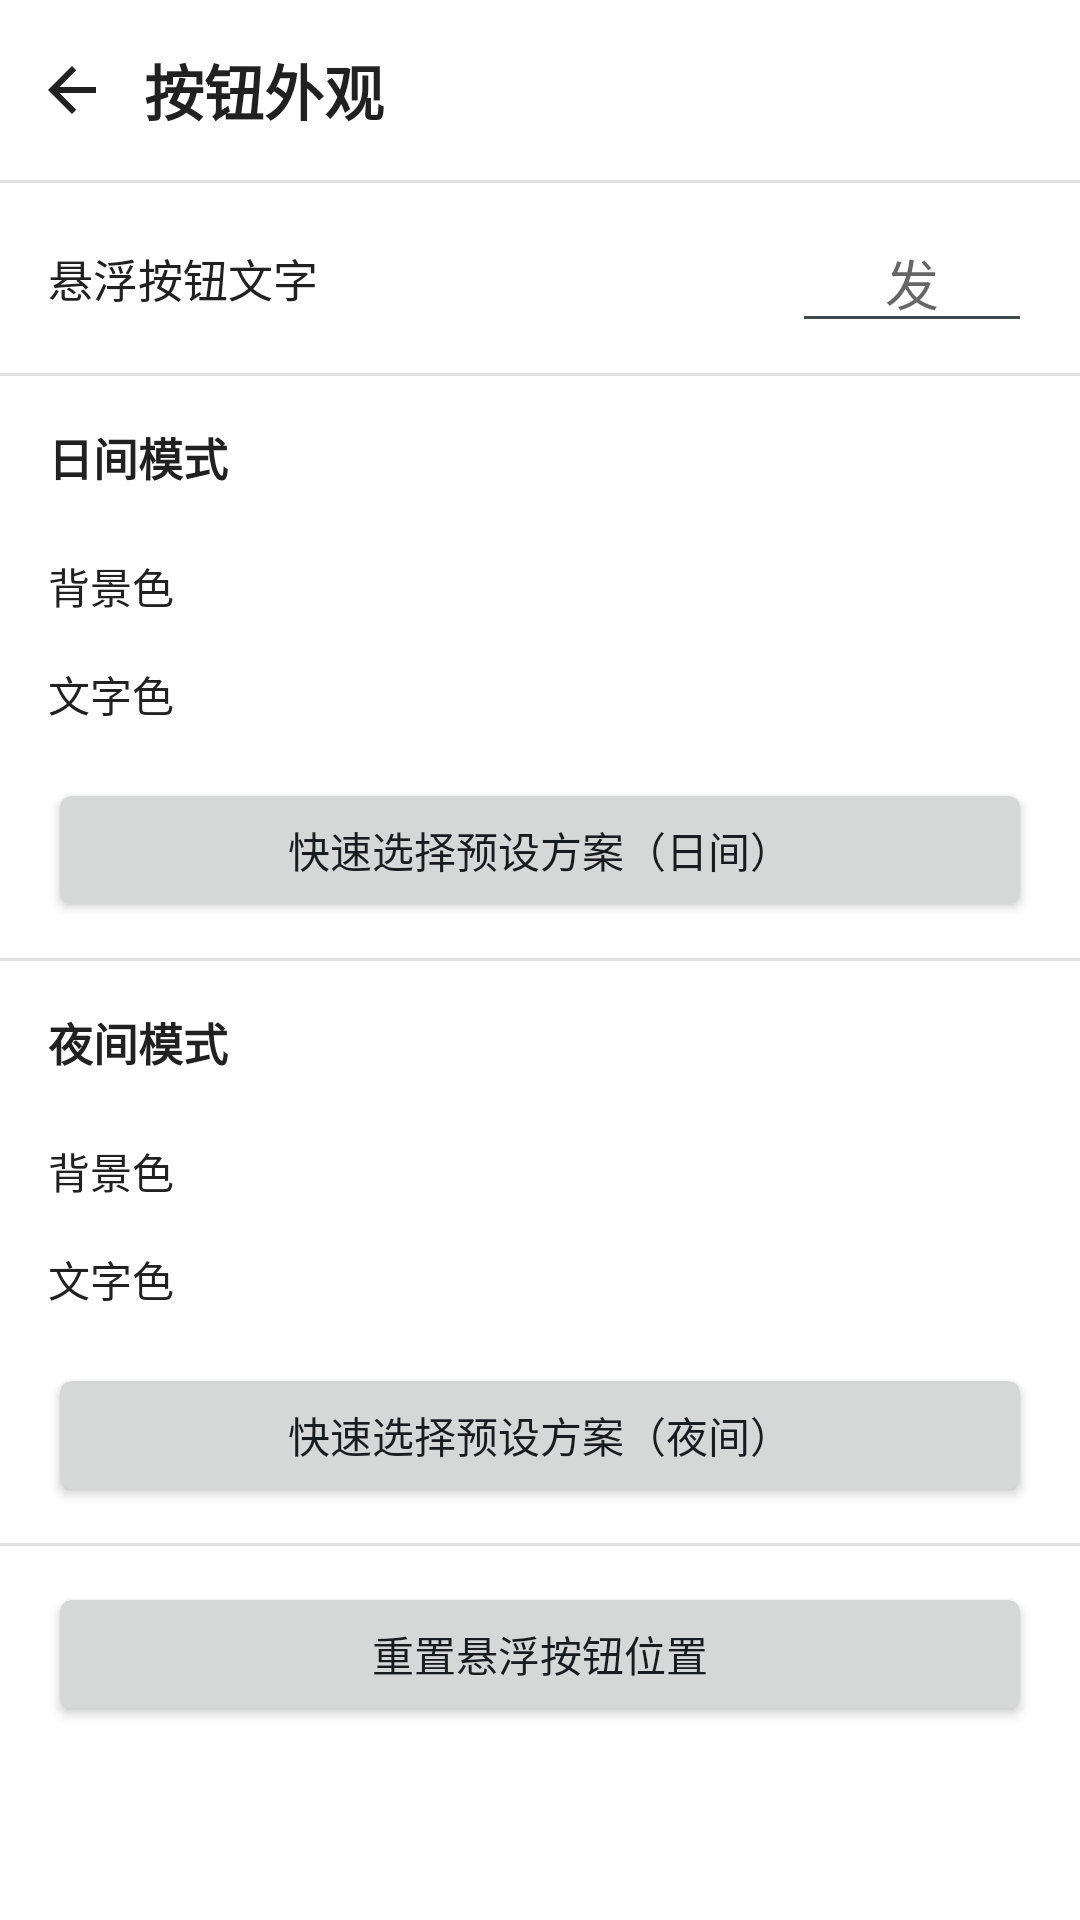

Write the Android layout XML for this screen, with the resource values it uses.
<!-- AndroidManifest.xml: activity theme Theme.QuickSend -->
<!-- res/layout/activity_appearance.xml -->
<?xml version="1.0" encoding="utf-8"?>
<LinearLayout xmlns:android="http://schemas.android.com/apk/res/android"
    android:layout_width="match_parent"
    android:layout_height="match_parent"
    android:background="@color/qs_background"
    android:fitsSystemWindows="true"
    android:orientation="vertical">

    <LinearLayout
        android:layout_width="match_parent"
        android:layout_height="wrap_content"
        android:gravity="center_vertical"
        android:orientation="horizontal"
        android:paddingTop="6dp"
        android:paddingBottom="6dp">

        <ImageButton
            android:id="@+id/back_button"
            android:layout_width="48dp"
            android:layout_height="48dp"
            android:background="?android:attr/selectableItemBackgroundBorderless"
            android:contentDescription="@string/action_back"
            android:src="@drawable/ic_arrow_back" />

        <TextView
            android:layout_width="0dp"
            android:layout_height="wrap_content"
            android:layout_weight="1"
            android:text="@string/btn_appearance"
            android:textColor="@color/qs_text_primary"
            android:textSize="20sp"
            android:textStyle="bold" />
    </LinearLayout>

    <View
        android:layout_width="match_parent"
        android:layout_height="1dp"
        android:background="@color/qs_divider" />

    <ScrollView
        android:layout_width="match_parent"
        android:layout_height="match_parent">

        <LinearLayout
            android:layout_width="match_parent"
            android:layout_height="wrap_content"
            android:orientation="vertical">

            <LinearLayout
                android:layout_width="match_parent"
                android:layout_height="wrap_content"
                android:gravity="center_vertical"
                android:orientation="horizontal"
                android:paddingHorizontal="16dp"
                android:paddingVertical="10dp">

                <TextView
                    android:layout_width="0dp"
                    android:layout_height="wrap_content"
                    android:layout_weight="1"
                    android:text="@string/overlay_button_text"
                    android:textColor="@color/qs_text_primary"
                    android:textSize="15sp" />

                <EditText
                    android:id="@+id/button_text_input"
                    android:layout_width="80dp"
                    android:layout_height="wrap_content"
                    android:gravity="center"
                    android:hint="@string/overlay_button_text_hint"
                    android:imeOptions="actionDone"
                    android:inputType="text"
                    android:maxLength="4"
                    android:maxLines="1" />
            </LinearLayout>

            <View
                android:layout_width="match_parent"
                android:layout_height="1dp"
                android:background="@color/qs_divider" />

            
            <TextView
                android:layout_width="match_parent"
                android:layout_height="wrap_content"
                android:paddingHorizontal="16dp"
                android:paddingTop="16dp"
                android:paddingBottom="4dp"
                android:text="@string/btn_light_mode"
                android:textColor="@color/qs_text_primary"
                android:textSize="15sp"
                android:textStyle="bold" />

            <FrameLayout
                android:id="@+id/btn_preview_light"
                android:layout_width="wrap_content"
                android:layout_height="wrap_content"
                android:layout_gravity="center_horizontal"
                android:layout_marginTop="8dp"
                android:layout_marginBottom="4dp" />

            <LinearLayout
                android:layout_width="match_parent"
                android:layout_height="wrap_content"
                android:layout_marginHorizontal="16dp"
                android:layout_marginBottom="4dp"
                android:gravity="center_vertical"
                android:orientation="horizontal">

                <TextView
                    android:layout_width="0dp"
                    android:layout_height="wrap_content"
                    android:layout_weight="1"
                    android:text="@string/btn_bg_color"
                    android:textColor="@color/qs_text_primary"
                    android:textSize="14sp" />

                <FrameLayout
                    android:id="@+id/chip_bg_light"
                    android:layout_width="32dp"
                    android:layout_height="32dp"
                    android:foreground="?android:attr/selectableItemBackgroundBorderless" />
            </LinearLayout>

            <LinearLayout
                android:layout_width="match_parent"
                android:layout_height="wrap_content"
                android:layout_marginHorizontal="16dp"
                android:layout_marginBottom="4dp"
                android:gravity="center_vertical"
                android:orientation="horizontal">

                <TextView
                    android:layout_width="0dp"
                    android:layout_height="wrap_content"
                    android:layout_weight="1"
                    android:text="@string/btn_text_color"
                    android:textColor="@color/qs_text_primary"
                    android:textSize="14sp" />

                <FrameLayout
                    android:id="@+id/chip_text_light"
                    android:layout_width="32dp"
                    android:layout_height="32dp"
                    android:foreground="?android:attr/selectableItemBackgroundBorderless" />
            </LinearLayout>

            <Button
                android:id="@+id/presets_light_button"
                android:layout_width="match_parent"
                android:layout_height="wrap_content"
                android:layout_marginHorizontal="16dp"
                android:layout_marginTop="8dp"
                android:text="@string/btn_preset_light_button" />

            <View
                android:layout_width="match_parent"
                android:layout_height="1dp"
                android:layout_marginTop="12dp"
                android:background="@color/qs_divider" />

            
            <TextView
                android:layout_width="match_parent"
                android:layout_height="wrap_content"
                android:paddingHorizontal="16dp"
                android:paddingTop="16dp"
                android:paddingBottom="4dp"
                android:text="@string/btn_dark_mode"
                android:textColor="@color/qs_text_primary"
                android:textSize="15sp"
                android:textStyle="bold" />

            <FrameLayout
                android:id="@+id/btn_preview_dark"
                android:layout_width="wrap_content"
                android:layout_height="wrap_content"
                android:layout_gravity="center_horizontal"
                android:layout_marginTop="8dp"
                android:layout_marginBottom="4dp" />

            <LinearLayout
                android:layout_width="match_parent"
                android:layout_height="wrap_content"
                android:layout_marginHorizontal="16dp"
                android:layout_marginBottom="4dp"
                android:gravity="center_vertical"
                android:orientation="horizontal">

                <TextView
                    android:layout_width="0dp"
                    android:layout_height="wrap_content"
                    android:layout_weight="1"
                    android:text="@string/btn_bg_color"
                    android:textColor="@color/qs_text_primary"
                    android:textSize="14sp" />

                <FrameLayout
                    android:id="@+id/chip_bg_dark"
                    android:layout_width="32dp"
                    android:layout_height="32dp"
                    android:foreground="?android:attr/selectableItemBackgroundBorderless" />
            </LinearLayout>

            <LinearLayout
                android:layout_width="match_parent"
                android:layout_height="wrap_content"
                android:layout_marginHorizontal="16dp"
                android:layout_marginBottom="4dp"
                android:gravity="center_vertical"
                android:orientation="horizontal">

                <TextView
                    android:layout_width="0dp"
                    android:layout_height="wrap_content"
                    android:layout_weight="1"
                    android:text="@string/btn_text_color"
                    android:textColor="@color/qs_text_primary"
                    android:textSize="14sp" />

                <FrameLayout
                    android:id="@+id/chip_text_dark"
                    android:layout_width="32dp"
                    android:layout_height="32dp"
                    android:foreground="?android:attr/selectableItemBackgroundBorderless" />
            </LinearLayout>

            <Button
                android:id="@+id/presets_dark_button"
                android:layout_width="match_parent"
                android:layout_height="wrap_content"
                android:layout_marginHorizontal="16dp"
                android:layout_marginTop="8dp"
                android:text="@string/btn_preset_dark_button" />

            <View
                android:layout_width="match_parent"
                android:layout_height="1dp"
                android:layout_marginTop="12dp"
                android:background="@color/qs_divider" />

            <Button
                android:id="@+id/reset_position_button"
                android:layout_width="match_parent"
                android:layout_height="wrap_content"
                android:layout_marginHorizontal="16dp"
                android:layout_marginTop="12dp"
                android:layout_marginBottom="24dp"
                android:text="@string/reset_overlay_position" />

        </LinearLayout>
    </ScrollView>
</LinearLayout>
<!-- resources referenced by this layout -->
<resources>
  <color name="qs_background">#FFFFFF</color>
  <color name="qs_divider">#E0E0E0</color>
  <color name="qs_text_primary">#212121</color>
  <!-- drawable ic_arrow_back (drawable) -->
  <?xml version="1.0" encoding="utf-8"?>
  <vector xmlns:android="http://schemas.android.com/apk/res/android"
      android:width="24dp"
      android:height="24dp"
      android:viewportWidth="24"
      android:viewportHeight="24"
      android:tint="@color/qs_text_primary">
      <path
          android:fillColor="@android:color/white"
          android:pathData="M20,11H7.83l5.59,-5.59L12,4l-8,8 8,8 1.41,-1.41L7.83,13H20z" />
  </vector>
  <string name="action_back">返回</string>
  <string name="btn_appearance">按钮外观</string>
  <string name="btn_bg_color">背景色</string>
  <string name="btn_dark_mode">夜间模式</string>
  <string name="btn_light_mode">日间模式</string>
  <string name="btn_preset_dark_button">快速选择预设方案（夜间）</string>
  <string name="btn_preset_light_button">快速选择预设方案（日间）</string>
  <string name="btn_text_color">文字色</string>
  <string name="overlay_button_text">悬浮按钮文字</string>
  <string name="overlay_button_text_hint">发</string>
  <string name="reset_overlay_position">重置悬浮按钮位置</string>
  <style name="Theme.QuickSend" parent="@android:style/Theme.DeviceDefault.Light">
          <item name="android:windowActionBar">false</item>
          <item name="android:windowNoTitle">true</item>
      </style>
</resources>
